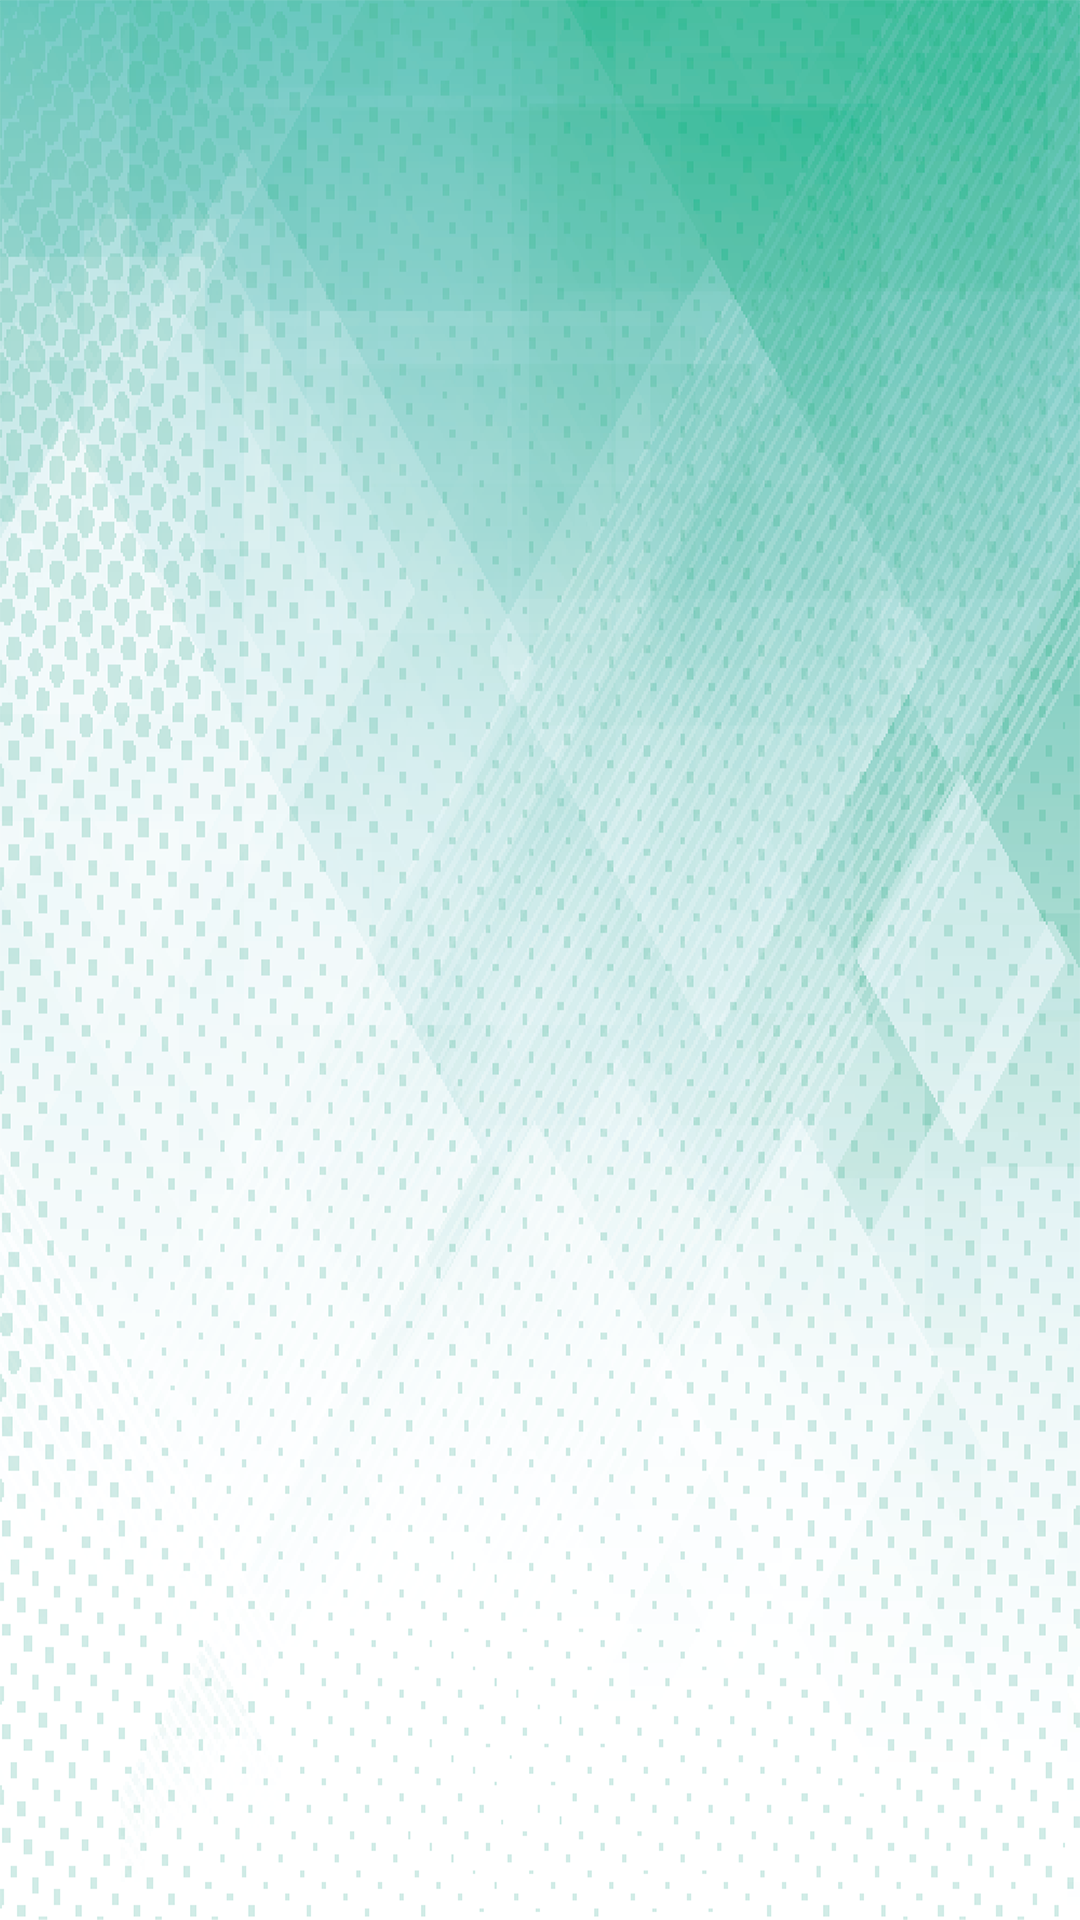

Write the Android layout XML for this screen, with the resource values it uses.
<!-- AndroidManifest.xml: application theme AppTheme -->
<!-- res/layout/weather_layout.xml -->
<LinearLayout xmlns:android="http://schemas.android.com/apk/res/android"
    xmlns:tools="http://schemas.android.com/tools"
    android:id="@+id/LinearLayout1"
    android:layout_width="match_parent"
    android:layout_height="match_parent"
    android:background="@drawable/background"
    android:orientation="vertical"
    android:scrollbars="vertical">

    <ScrollView
        android:id="@+id/scrollView1"
        android:layout_width="match_parent"
        android:layout_height="match_parent"
        android:layout_weight="1">

        <LinearLayout
            android:layout_width="match_parent"
            android:layout_height="match_parent"
            android:orientation="vertical">

            <LinearLayout
                android:layout_width="match_parent"
                android:layout_height="wrap_content"
                android:layout_margin="10dp"
                android:gravity="center"
                android:orientation="vertical">

                <TextView
                    android:id="@+id/textview_title"
                    android:layout_width="match_parent"
                    android:layout_height="wrap_content"
                    android:textAlignment="center"
                    android:textSize="30sp"
                    android:textStyle="bold" />
            </LinearLayout>

            <TextView
                android:id="@+id/textview_error_message"
                android:layout_width="match_parent"
                android:layout_height="wrap_content"
                android:layout_margin="10dp"
                android:gravity="center"
                android:textAlignment="center"
                android:textSize="26sp" />


            <LinearLayout
                android:id="@+id/current_weather_info"
                android:layout_width="match_parent"
                android:layout_height="wrap_content"
                android:layout_margin="10dp"
                android:gravity="center_vertical|center">

                <TextView
                    android:id="@+id/textview_weather_info_0"
                    android:layout_width="match_parent"
                    android:layout_height="wrap_content"
                    android:textAlignment="center"
                    android:textSize="20sp" />

                <ImageView
                    android:id="@+id/imageview_weather_info_0"
                    android:layout_width="wrap_content"
                    android:layout_height="wrap_content" />
            </LinearLayout>

            <LinearLayout
                android:id="@+id/weather_infos"
                android:layout_width="match_parent"
                android:layout_height="wrap_content"
                android:orientation="vertical"></LinearLayout>

        </LinearLayout>
    </ScrollView>

</LinearLayout>
<!-- resources referenced by this layout -->
<resources>
  <!-- drawable background: png bitmap (drawable-v24, 830448 bytes) -->
  <style name="AppTheme" parent="Theme.AppCompat.DayNight.NoActionBar">
          
          <item name="colorPrimary">@color/colorPrimary</item>
          <item name="colorPrimaryDark">@color/colorPrimaryDark</item>
          <item name="colorAccent">@color/colorAccent</item>
      </style>
  <color name="colorPrimary">#49bfa2</color>
  <color name="colorPrimaryDark">#136954</color>
  <color name="colorAccent">#348b75</color>
</resources>
